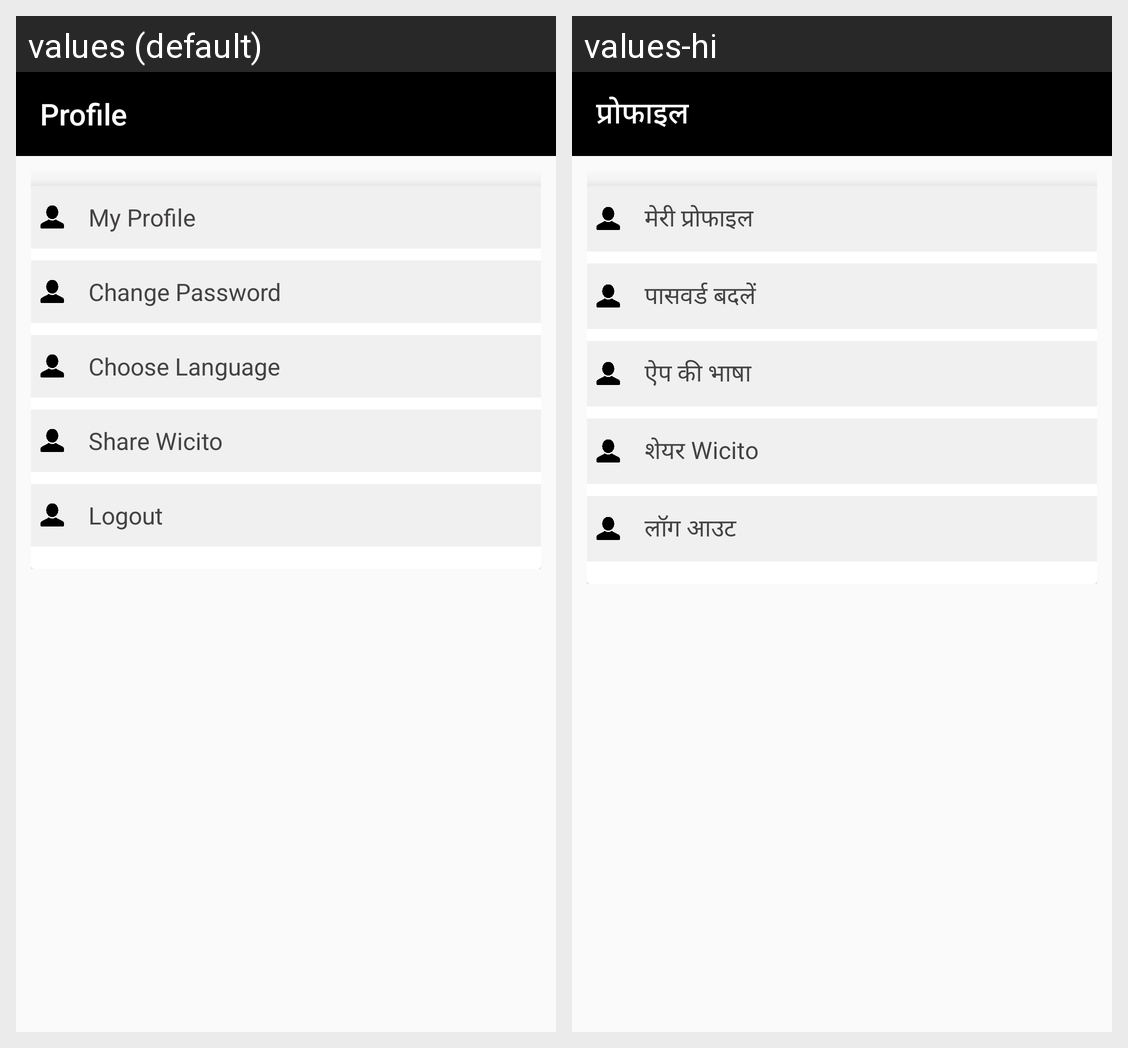

The Android screen above is rendered under two locales of the same app. Produce the string resources it draws, with the default and per-locale values.
Android screen res/layout/fragment_user__profile.xml rendered under 2 locales, left to right: values (default), values-hi. Device: Nexus 5 (rendered at 1080×1920; each locale shown at half size, 540×960, under a caption strip naming it); theme AppTheme.
Strings drawn on this screen, with the default value and each locale's value (text and hints the layout hard-codes, and strings that could not be matched under every locale, appear in the picture but are not listed):

title_profile
  values: Profile
  values-hi: प्रोफाइल

frag_profile1
  values: My Profile
  values-hi: मेरी प्रोफाइल

title_change_password
  values: Change Password
  values-hi: पासवर्ड बदलें

language
  values: Choose Language
  values-hi: ऐप की भाषा

share_app
  values: Share Wicito
  values-hi: शेयर Wicito

frag_profile5
  values: Logout
  values-hi: लॉग आउट
